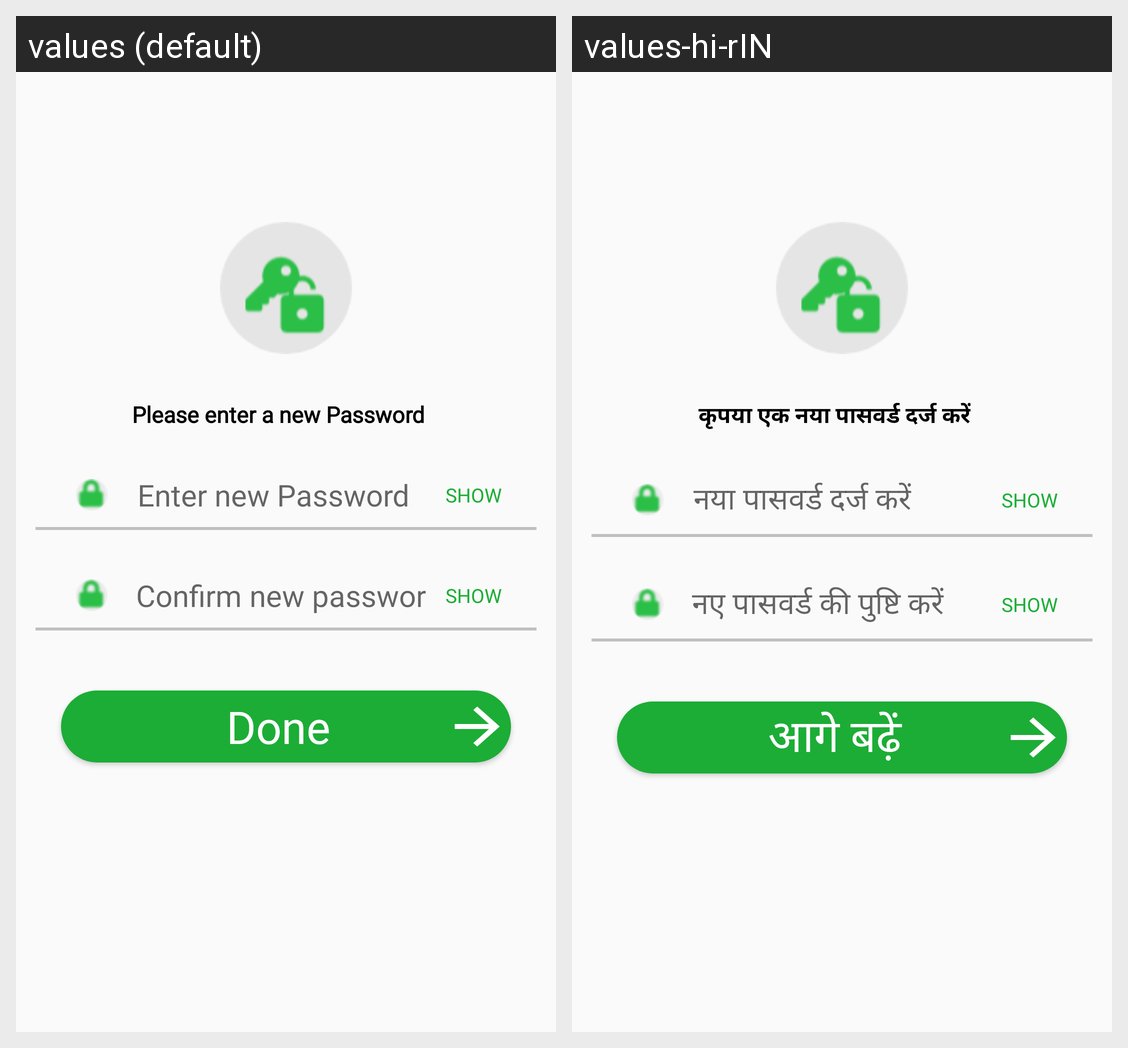

The Android screen above is rendered under two locales of the same app. Produce the string resources it draws, with the default and per-locale values.
Android screen res/layout/activity_new_password.xml rendered under 2 locales, left to right: values (default), values-hi-rIN. Device: Nexus 5 (rendered at 1080×1920; each locale shown at half size, 540×960, under a caption strip naming it); theme AppTheme.
Strings drawn on this screen, with the default value and each locale's value (text and hints the layout hard-codes, and strings that could not be matched under every locale, appear in the picture but are not listed):

enter_new_password_text
  values: Please enter a new Password
  values-hi-rIN: कृपया एक नया पासवर्ड दर्ज करें

enter_new_password
  values: Enter new Password
  values-hi-rIN: नया पासवर्ड दर्ज करें

confirm_new_password
  values: Confirm new password
  values-hi-rIN: नए पासवर्ड की पुष्टि करें

doneBtn
  values: Done
  values-hi-rIN: आगे बढ़ें
